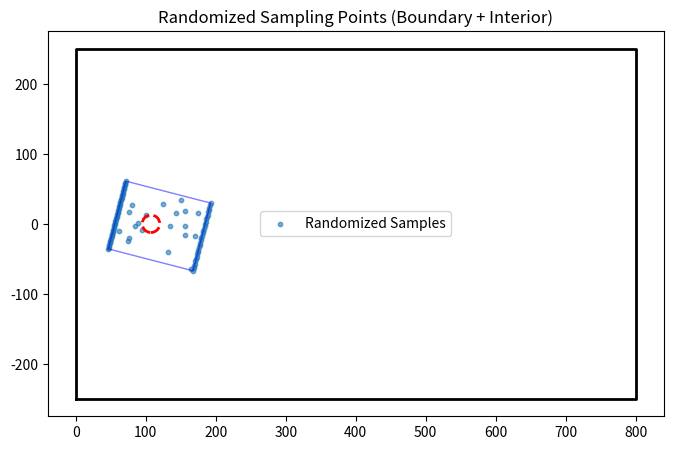

This chart was generated by the following Python code:


import numpy as np
import matplotlib.pyplot as plt

# ----------------------------
# Geometry helpers
# ----------------------------
def rotmat(theta_deg):
    """2D rotation matrix for angle in degrees."""
    th = np.deg2rad(theta_deg)
    c, s = np.cos(th), np.sin(th)
    return np.array([[c, -s],
                     [s,  c]])

def rectangle_vertices(center, theta_deg, s, a, h):
    """Calculates global (x, y) coordinates for the corners."""
    x0, y0 = center
    R = rotmat(theta_deg)
    corners_local = np.array([
        [-s, -h],
        [ a, -h],
        [ a,  h],
        [-s,  h],
    ])
    corners_global = corners_local @ R.T + np.array([x0, y0])
    return corners_global

def inside_sampling_region(x, y, center, theta_deg, s, a, h, excl_center, excl_radius):
    """Boolean mask for points inside rectangle and outside exclusion zone."""
    x0, y0 = center
    cx, cy = excl_center
    th = np.deg2rad(theta_deg)
    c, sn = np.cos(th), np.sin(th)
    dx, dy = x - x0, y - y0
    u =  dx * c + dy * sn
    v = -dx * sn + dy * c
    in_rect = (-s <= u) & (u <= a) & (-h <= v) & (v <= h)
    in_excl = (x - cx) ** 2 + (y - cy) ** 2 <= excl_radius ** 2
    return in_rect & (~in_excl)

def sample_points(n, xlim, ylim, center, theta_deg, s, a, h, excl_center, excl_radius, seed=42):
    """Rejection sampling for random interior points."""
    rng = np.random.default_rng(seed)
    pts = []
    while len(pts) < n:
        xs = rng.uniform(xlim[0], xlim[1], size=5 * n)
        ys = rng.uniform(ylim[0], ylim[1], size=5 * n)
        mask = inside_sampling_region(xs, ys, center, theta_deg, s, a, h, excl_center, excl_radius)
        new_pts = np.column_stack([xs[mask], ys[mask]])
        pts.extend(new_pts.tolist())
    return np.array(pts[:n])

# ----------------------------
# User Setup & Variable Control
# ----------------------------
x_left_wall, x_right_wall = 0.0, 800
y_bottom, y_top = -250.0, 250
obj_center = (107.5, 0) 
theta_deg = -14.5 
excl_radius = 12.5 
excl_diam = excl_radius * 2

# Adjust 's' to change extension behind object
s = excl_diam * 2           
a = excl_diam * 3          
h = excl_diam * 2 

num_left = 50      # 'n'
num_right = 30     # 'k'
num_interior = 20 # 'X'

# ----------------------------
# Point Generation Logic
# ----------------------------
verts = rectangle_vertices(obj_center, theta_deg, s, a, h)

left_boundary_pts = np.linspace(verts[0], verts[3], num_left)
right_boundary_pts = np.linspace(verts[1], verts[2], num_right)
interior_pts = sample_points(num_interior, (x_left_wall, x_right_wall), (y_bottom, y_top), 
                             obj_center, theta_deg, s, a, h, obj_center, excl_radius)

# Combine all points and randomize their order
all_points = np.vstack([left_boundary_pts, right_boundary_pts, interior_pts])
np.random.seed(42)
np.random.shuffle(all_points)

# ----------------------------
# Output Coordinates
# ----------------------------
print(f"--- Global Corner Coordinates ---")
for label, v in zip(["Bottom-Left", "Bottom-Right", "Top-Right", "Top-Left"], verts):
    print(f"{label}: x={v[0]:.4f}, y={v[1]:.4f}")

print(f"\n--- Sample Point Coordinates (Total: {len(all_points)}) ---")
# Printing first 20 for brevity; remove [:20] to see all
for i, pt in enumerate(all_points[:num_interior]):
    print(f"Point {i+1}: x={pt[0]:.6f}, y={pt[1]:.6f}")

# ----------------------------
# Visualization
# ----------------------------
fig, ax = plt.subplots(figsize=(12, 5))
ax.plot([x_left_wall, x_right_wall, x_right_wall, x_left_wall, x_left_wall],
        [y_bottom, y_bottom, y_top, y_top, y_bottom], 'k-', lw=2)

poly = np.vstack([verts, verts[0]])
ax.plot(poly[:, 0], poly[:, 1], 'b-', lw=1, alpha=0.5)

# Plotting randomized set
ax.scatter(all_points[:, 0], all_points[:, 1], s=10, alpha=0.6, label='Randomized Samples')

circle = plt.Circle(obj_center, excl_radius, fill=False, ls='--', lw=2, color='red')
ax.add_patch(circle)

ax.set_aspect('equal', adjustable='box')
ax.set_title('Randomized Sampling Points (Boundary + Interior)')
ax.legend()
plt.show()
